Run: headless pygame with SDL's dummy video driver; simulated clock (each Clock.tick advances the game by its frame time, no real sleeping); random seed 0; keys injected as events and as key.get_pressed() state; no mouse input.
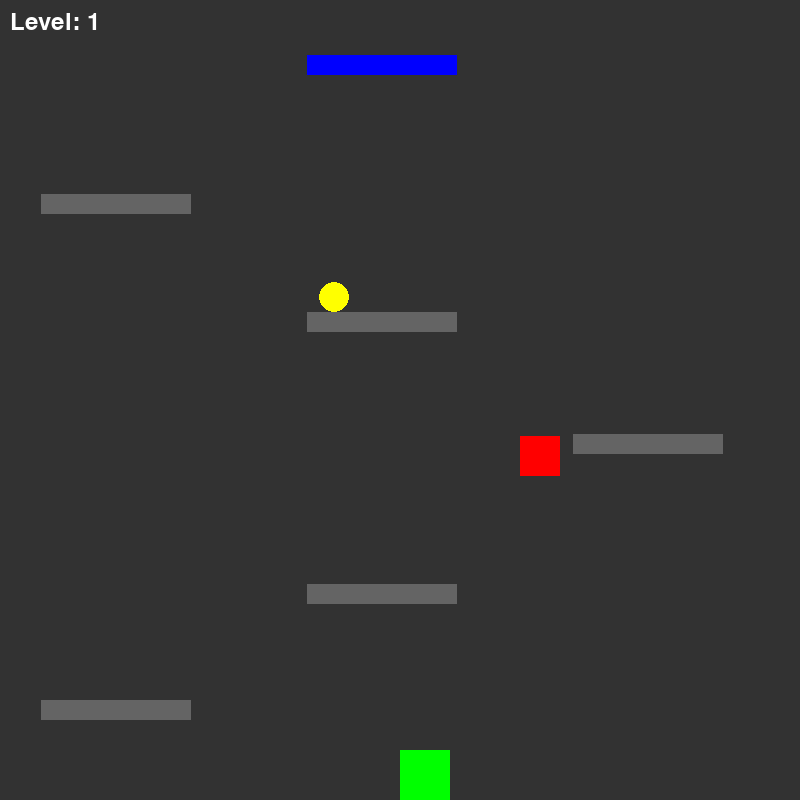
Frame 1 of 4 · flips 1–60 · no input
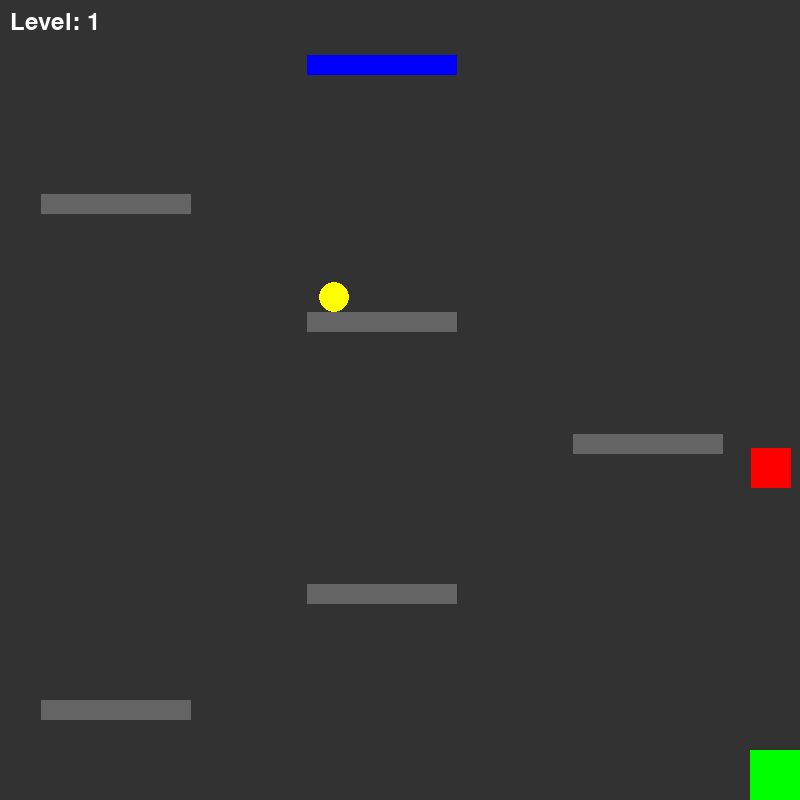
Frame 2 of 4 · flips 61–180 · tapped SPACE, RETURN · held RIGHT (→), D
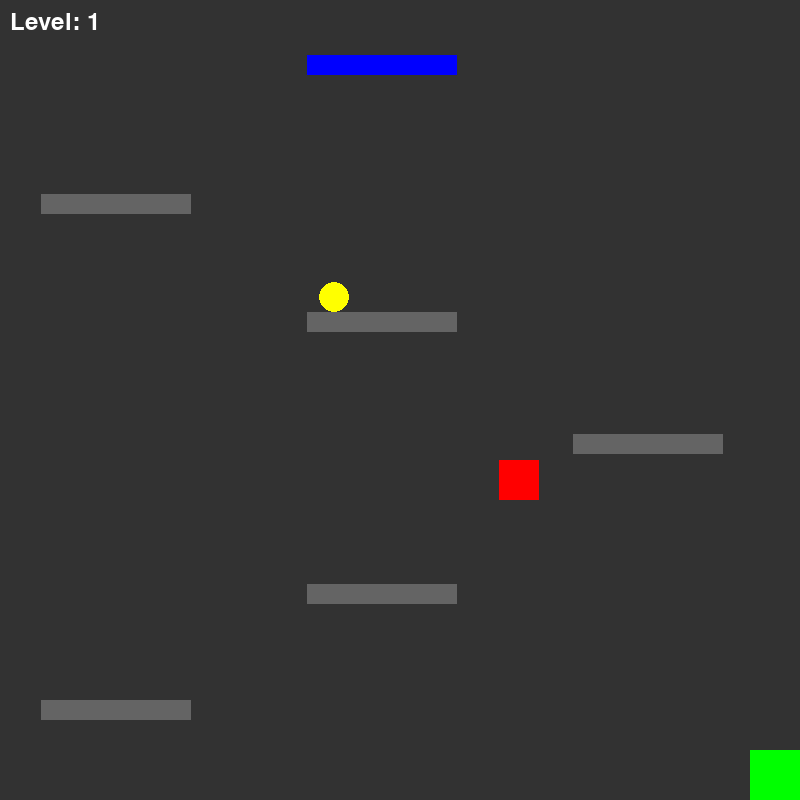
Frame 3 of 4 · flips 181–300 · held DOWN (↓), S
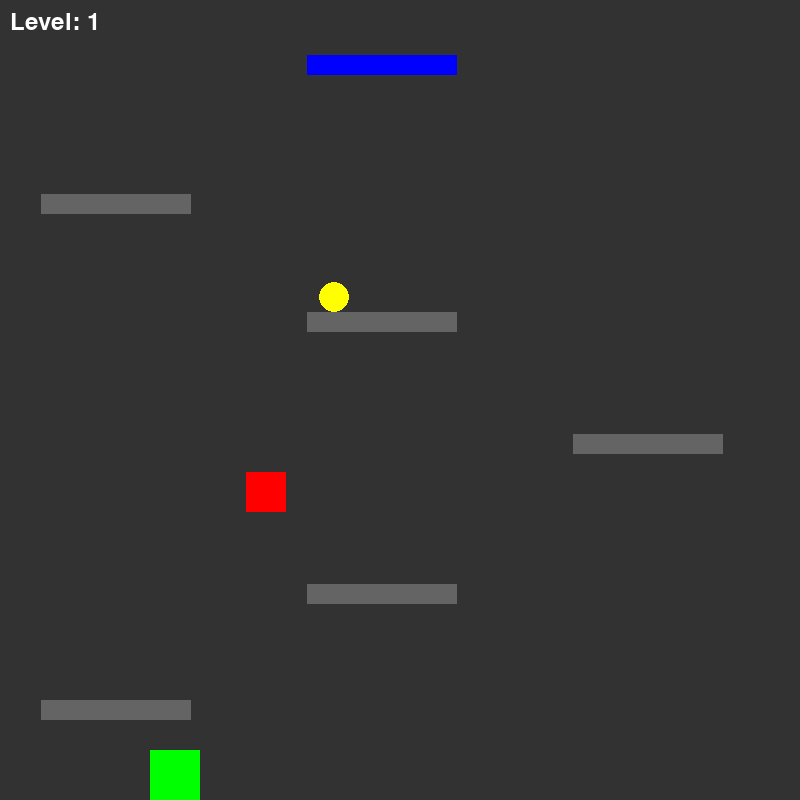
Frame 4 of 4 · flips 301–420 · held LEFT (←), A, UP (↑), W

The pygame program that drew these frames:

import pygame
import random

# Inicializar pygame
pygame.init()

# Constantes
WIDTH = 800
HEIGHT = 800
PLAYER_SIZE = 50
PLAYER_SPEED = 5
PLAYER_JUMP = 100
JUMP_STRENGTH = -15
GRAVITY = 1
ENEMY_SIZE = 40
ENEMY_SPEED = 2
PLATFORM_HEIGHT = 20
PLATFORM_WIDTH = 150
BACKGROUND_COLOR = (50, 50, 50)
PLAYER_COLOR = (0, 255, 0)
ENEMY_COLOR = (255, 0, 0)
PLATFORM_COLOR = (100, 100, 100)
LAST_PLATFORM_COLOR = (0, 0, 255)  # Color para la última plataforma
ENEMY_VISION_RANGE = 100
ENEMY_INCREMENT_SPEED = 0.1
SAFE_ZONE = 150  # Distancia segura alrededor del jugador donde los enemigos no pueden aparecer al inicio
VISION_RANGE = 150  # Rango de visión del enemigo
POWERUP_SIZE = 30
POWERUP_COLOR = (255, 255, 0)  # Amarillo, como en Pac-Man
POWERUP_DURATION = 2000  # Duración del power-up en milisegundos
CURRENT_LEVEL = 1
# Configurar la ventana
screen = pygame.display.set_mode((WIDTH, HEIGHT))
pygame.display.set_caption('Automaton Runner')

# Clase para el jugador
class Player:
    def __init__(self):
        self.x = WIDTH // 2
        self.y = HEIGHT - PLAYER_SIZE - 10
        self.dx = 0
        self.dy = 0
        self.jumping = False
        self.on_ground = True
        self.times_hit = 0
        self.powered_up = False
        self.powerup_start_time = 0
        self.collected_powerup = False

    def activate_powerup(self):
        self.powered_up = True
        self.powerup_start_time = pygame.time.get_ticks()
        self.collected_powerup = True
    
    def deactivate_powerup(self):
        self.powered_up = False
    
    def check_powerup_duration(self):
        if self.powered_up and pygame.time.get_ticks() - self.powerup_start_time > POWERUP_DURATION:
            self.deactivate_powerup()

    def move(self, platforms):
        keys = pygame.key.get_pressed()
        if keys[pygame.K_LEFT]:
            self.dx = -PLAYER_SPEED
        elif keys[pygame.K_RIGHT]:
            self.dx = PLAYER_SPEED
        else:
            self.dx = 0

        if keys[pygame.K_SPACE] and self.on_ground:
            self.dy = JUMP_STRENGTH
            self.jumping = True
            self.on_ground = False

        # Aplicar gravedad
        self.dy += GRAVITY

        # Colisiones con plataformas
        for platform in platforms:
            platform_rect = pygame.Rect(platform[0], platform[1], PLATFORM_WIDTH, PLATFORM_HEIGHT)
            if platform_rect.colliderect(self.x, self.y + self.dy, PLAYER_SIZE, PLAYER_SIZE):
                if self.dy > 0:  # Si está cayendo
                    self.dy = 0
                    self.y = platform[1] - PLAYER_SIZE
                    self.on_ground = True
                    self.jumping = False

        self.x += self.dx
        self.y += self.dy

        # Mantener al jugador dentro de la ventana y en el suelo
        self.x = max(0, min(WIDTH - PLAYER_SIZE, self.x))
        if self.y > HEIGHT - PLAYER_SIZE:
            self.y = HEIGHT - PLAYER_SIZE
            self.dy = 0
            self.on_ground = True
            self.jumping = False

    def draw(self, screen):
        if self.powered_up:
            color = (0, 0, 255)  # Color azul cuando está en modo powered up
        else:
            color = PLAYER_COLOR
        pygame.draw.rect(screen, color, (self.x, self.y, PLAYER_SIZE, PLAYER_SIZE))

# Clase para el enemigo con autómata finito
class Enemy:
    def __init__(self, x, y, speed):
        self.x = x
        self.y = y
        self.dx = ENEMY_SPEED
        self.dy = 0
        self.state = "patrolling"

    def move(self, player):
        if player.powered_up:
            # Lógica para alejarse del jugador
            if self.x < player.x:
                self.dx = -ENEMY_SPEED
            else:
                self.dx = ENEMY_SPEED
            if self.y < player.y:
                self.dy = -ENEMY_SPEED
            else:
                self.dy = ENEMY_SPEED
        else:
            if self.state == "patrolling":
                self.x += self.dx
                self.y += self.dy
                if self.x < 0 or self.x > WIDTH - ENEMY_SIZE:
                    self.dx = -self.dx
                if self.y < 0 or self.y > HEIGHT - ENEMY_SIZE:
                    self.dy = -self.dy
                # Cambiar a estado de persecución si el jugador está cerca
                if abs(self.x - player.x) < 100 and abs(self.y - player.y) < 100:
                    self.state = "chasing"
                    
            elif self.state == "chasing":
                # Cambiar a estado de patrullaje si el jugador está lejos
                if abs(self.x - player.x) > VISION_RANGE or abs(self.y - player.y) > VISION_RANGE:
                    self.state = "patrolling"
                    return
                
                if self.x < player.x:
                    self.dx = min(ENEMY_SPEED, player.x - self.x)
                else:
                    self.dx = -min(ENEMY_SPEED, self.x - player.x)
                
                if self.y < player.y:
                    self.dy = min(ENEMY_SPEED, player.y - self.y)
                else:
                    self.dy = -min(ENEMY_SPEED, self.y - player.y)
                
                self.x += self.dx
                self.y += self.dy


    def draw(self, screen):
        pygame.draw.rect(screen, ENEMY_COLOR, (self.x, self.y, ENEMY_SIZE, ENEMY_SIZE))

class PowerUp:
    def __init__(self, x, y):
        self.x = x
        self.y = y
        self.size = POWERUP_SIZE

    def draw(self, screen):
        pygame.draw.circle(screen, POWERUP_COLOR, (self.x + self.size // 2, self.y + self.size // 2), self.size // 2)

def place_powerup_on_platform(platforms):
    platform = random.choice(platforms[1:-1])
    x = random.randint(platform[0], platform[0] + PLATFORM_WIDTH - POWERUP_SIZE)
    y = platform[1] - POWERUP_SIZE
    return PowerUp(x, y)

# Función para generar plataformas sin superposición vertical y con espacios saltables
def generate_platforms():
    platforms = []

    # Separación mínima horizontal entre plataformas
    MIN_HORIZONTAL_DISTANCE = WIDTH // 3

    # Distancia horizontal máxima que el jugador puede recorrer mientras salta
    calculated_max_distance = int(PLAYER_SPEED * (2 * abs(JUMP_STRENGTH) / GRAVITY) ** 0.5)
    MAX_HORIZONTAL_DISTANCE = max(calculated_max_distance, MIN_HORIZONTAL_DISTANCE)

    # Separación promedio entre plataformas
    AVERAGE_VERTICAL_DISTANCE = 1.5 * PLAYER_JUMP

    # Cantidad fija de plataformas
    NUM_PLATFORMS = int(HEIGHT / AVERAGE_VERTICAL_DISTANCE)

    # Iniciar con una plataforma cerca del suelo en una posición aleatoria del eje x
    y = HEIGHT - PLAYER_JUMP
    x = random.randint(0, WIDTH - PLATFORM_WIDTH)
    platforms.append((x, y))

    for _ in range(NUM_PLATFORMS):
        # La posición y de la siguiente plataforma estará dentro del rango de salto del jugador
        y -= random.randint(PLAYER_JUMP, int(1.5 * PLAYER_JUMP))

        # Decide aleatoriamente si la plataforma estará a la izquierda o a la derecha del anterior
        direction = random.choice([-1, 1])
        
        # Asegura una separación mínima horizontal
        delta_x = random.randint(MIN_HORIZONTAL_DISTANCE, MAX_HORIZONTAL_DISTANCE)
        
        # Calcula la nueva posición x
        x += direction * delta_x

        # Asegurarse de que la plataforma esté dentro de los límites de la ventana
        x = max(0, min(WIDTH - PLATFORM_WIDTH, x))

        platforms.append((x, y))

    return platforms


FONT = pygame.font.SysFont(None, 36)  # Inicializa la fuente.
# Función principal del juego
def game_loop():
    global CURRENT_LEVEL
    clock = pygame.time.Clock()
    # Generar enemigos según el nivel
    enemies = []
    
    while len(enemies) < 1 + CURRENT_LEVEL // 5:
        enemy_x = random.randint(0, WIDTH - ENEMY_SIZE)
        enemy_y = random.randint(0, HEIGHT - ENEMY_SIZE)
        
        # Asegurarte de que el enemigo no esté cerca del jugador al inicio
        while abs(enemy_x - WIDTH // 2) < SAFE_ZONE and abs(enemy_y - HEIGHT + PLAYER_SIZE + 10) < SAFE_ZONE:
            enemy_x = random.randint(0, WIDTH - ENEMY_SIZE)
            enemy_y = random.randint(0, HEIGHT - ENEMY_SIZE)

        enemy = Enemy(enemy_x, enemy_y, ENEMY_SPEED)
        enemy.dx += ENEMY_INCREMENT_SPEED * CURRENT_LEVEL
        enemy.dy += ENEMY_INCREMENT_SPEED * CURRENT_LEVEL
        enemies.append(enemy)

    player = Player()
    platforms = generate_platforms()
    powerup = place_powerup_on_platform(platforms)
    running = True

    while running:
        for event in pygame.event.get():
            if event.type == pygame.QUIT:
                running = False
            if event.type == pygame.KEYDOWN:
                if event.key == pygame.K_e:
                    last_platform = pygame.Rect(platforms[-1][0], platforms[-1][1], PLATFORM_WIDTH, PLATFORM_HEIGHT)
                    
                    # Ajustar el rectángulo del jugador para dar un margen de error
                    player_rect = pygame.Rect(player.x - 5, player.y - 5, PLAYER_SIZE + 10, PLAYER_SIZE + 10)
                    
                    if player_rect.colliderect(last_platform):
                        CURRENT_LEVEL += 1
                        game_loop()  # Reinicia el juego para el siguiente nivel

        # Mover al jugador y a los enemigos
        player.move(platforms)
        player.check_powerup_duration()  # Verificar la duración del power-up
        if powerup:
            powerup_rect = pygame.Rect(powerup.x, powerup.y, POWERUP_SIZE, POWERUP_SIZE)
        player_rect = pygame.Rect(player.x, player.y, PLAYER_SIZE, PLAYER_SIZE)

        if powerup:  # Asegurarse de que la pastilla existe antes de verificar la colisión
            powerup_rect = pygame.Rect(powerup.x, powerup.y, POWERUP_SIZE, POWERUP_SIZE)
            if player_rect.colliderect(powerup_rect) and not player.powered_up:
                player.activate_powerup()
                powerup = None  # Elimina la pastilla del juego

        for enemy in enemies:
            enemy.move(player)
            
            # Verificar colisión entre enemigo y jugador
            enemy_rect = pygame.Rect(enemy.x, enemy.y, ENEMY_SIZE, ENEMY_SIZE)
            player_rect = pygame.Rect(player.x, player.y, PLAYER_SIZE, PLAYER_SIZE)
            if player_rect.colliderect(enemy_rect):
                if player.powered_up:
                    enemies.remove(enemy)  # Eliminar al enemigo si el jugador tiene el power-up
                else:
                    player.times_hit += 1
                    if player.times_hit == 3:
                        # Reiniciar el juego
                        CURRENT_LEVEL = 1
                        game_loop()
                    
        # Dibujar todo
        screen.fill(BACKGROUND_COLOR)
        if powerup:
            powerup.draw(screen)
        player.draw(screen)
        for enemy in enemies:
            enemy.draw(screen)
        for i, platform in enumerate(platforms):
            if i == len(platforms) - 1:  # Si es la última plataforma
                color = LAST_PLATFORM_COLOR
            else:
                color = PLATFORM_COLOR
            pygame.draw.rect(screen, color, (platform[0], platform[1], PLATFORM_WIDTH, PLATFORM_HEIGHT))

        # Dibuja el nivel actual en la pantalla
        font = pygame.font.SysFont(None, 36)
        level_text = font.render(f'Level: {CURRENT_LEVEL}', True, (255, 255, 255))
        screen.blit(level_text, (10, 10))
        
        pygame.display.flip()

        clock.tick(60)

    pygame.quit()

# Llamar a la función principal del juego
game_loop()
